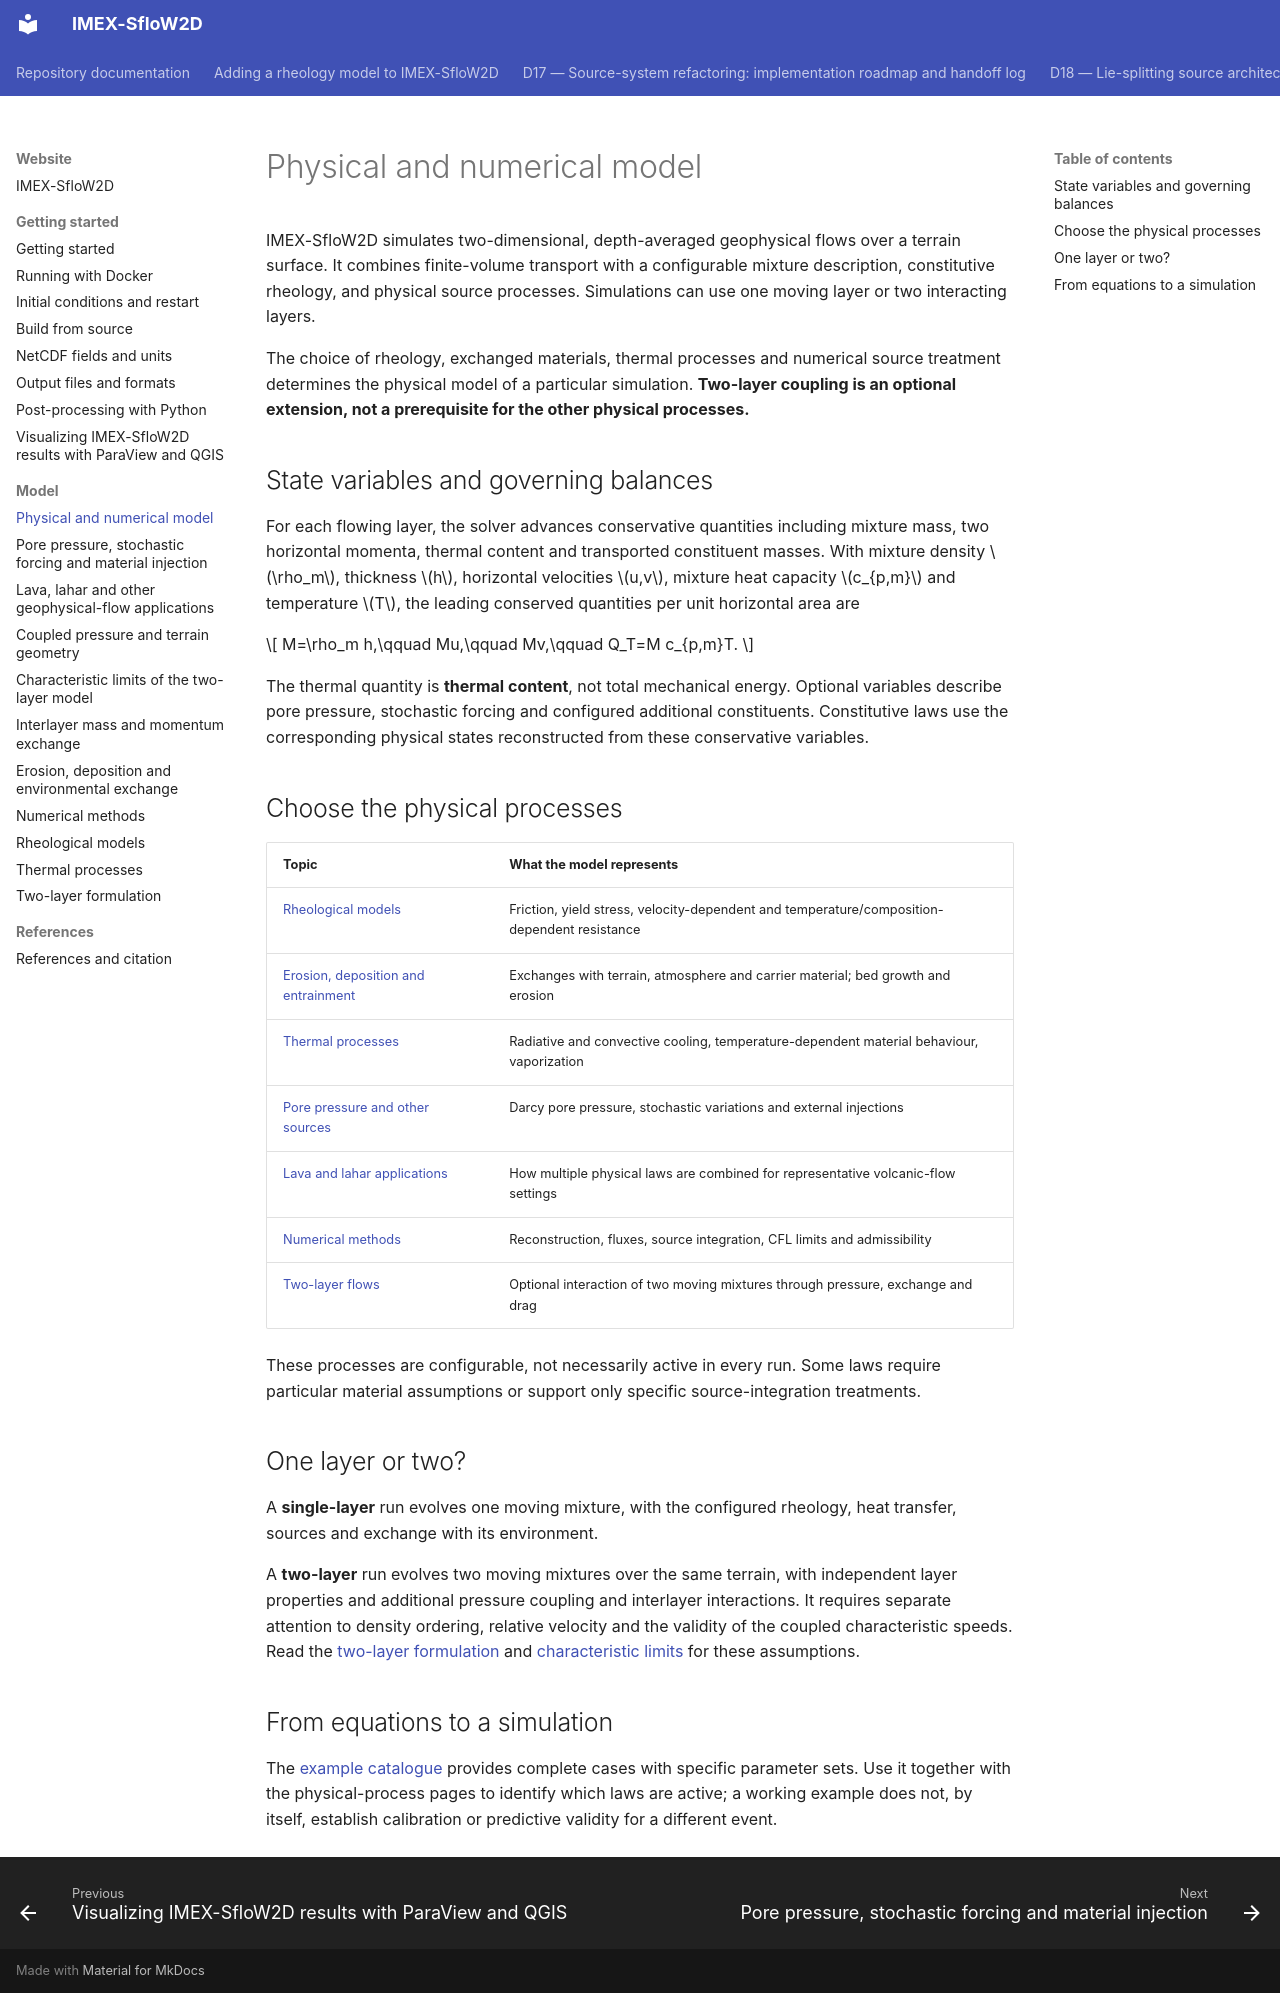

repository: demichie/IMEX_SfloW2D_dev · page: website/model/index.html · generator: mkdocs

# Physical and numerical model

IMEX-SfloW2D simulates two-dimensional, depth-averaged geophysical flows over
a terrain surface. It combines finite-volume transport with a configurable
mixture description, constitutive rheology, and physical source processes.
Simulations can use one moving layer or two interacting layers.

The choice of rheology, exchanged materials, thermal processes and numerical
source treatment determines the physical model of a particular simulation.
**Two-layer coupling is an optional extension, not a prerequisite for the
other physical processes.**

## State variables and governing balances

For each flowing layer, the solver advances conservative quantities including
mixture mass, two horizontal momenta, thermal content and transported
constituent masses. With mixture density $\rho_m$, thickness $h$, horizontal
velocities $u,v$, mixture heat capacity $c_{p,m}$ and temperature $T$, the
leading conserved quantities per unit horizontal area are

$$
M=\rho_m h,\qquad Mu,\qquad Mv,\qquad Q_T=M c_{p,m}T.
$$

The thermal quantity is **thermal content**, not total mechanical energy.
Optional variables describe pore pressure, stochastic forcing and configured
additional constituents. Constitutive laws use the corresponding physical
states reconstructed from these conservative variables.

## Choose the physical processes

| Topic | What the model represents |
| --- | --- |
| [Rheological models](rheology.md) | Friction, yield stress, velocity-dependent and temperature/composition-dependent resistance |
| [Erosion, deposition and entrainment](mass-exchange.md) | Exchanges with terrain, atmosphere and carrier material; bed growth and erosion |
| [Thermal processes](thermal.md) | Radiative and convective cooling, temperature-dependent material behaviour, vaporization |
| [Pore pressure and other sources](additional-processes.md) | Darcy pore pressure, stochastic variations and external injections |
| [Lava and lahar applications](applications.md) | How multiple physical laws are combined for representative volcanic-flow settings |
| [Numerical methods](numerics.md) | Reconstruction, fluxes, source integration, CFL limits and admissibility |
| [Two-layer flows](two-layer.md) | Optional interaction of two moving mixtures through pressure, exchange and drag |

These processes are configurable, not necessarily active in every run.
Some laws require particular material assumptions or support only specific
source-integration treatments.

## One layer or two?

A **single-layer** run evolves one moving mixture, with the configured
rheology, heat transfer, sources and exchange with its environment.

A **two-layer** run evolves two moving mixtures over the same terrain,
with independent layer properties and additional pressure coupling and
interlayer interactions. It requires separate attention to density ordering,
relative velocity and the validity of the coupled characteristic speeds.
Read the [two-layer formulation](two-layer.md) and
[characteristic limits](hyperbolicity.md) for these assumptions.

## From equations to a simulation

The [example catalogue](../examples/index.md) provides complete cases with
specific parameter sets. Use it together with the physical-process pages to
identify which laws are active; a working example does not, by itself,
establish calibration or predictive validity for a different event.
